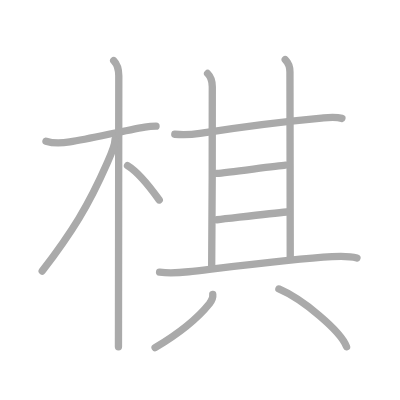
t = 0.00 s
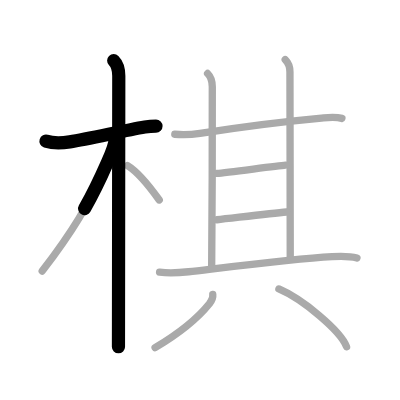
t = 2.50 s
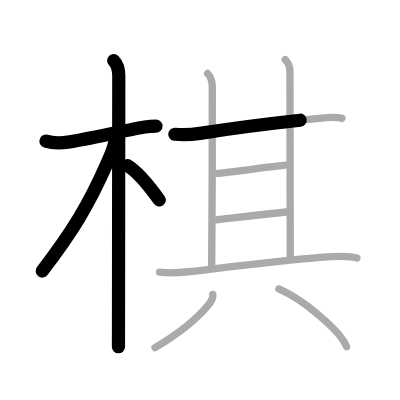
t = 4.75 s
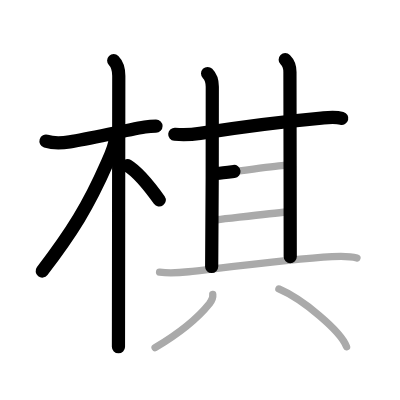
t = 7.25 s
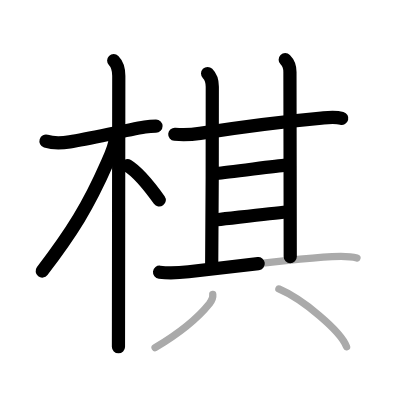
t = 9.50 s
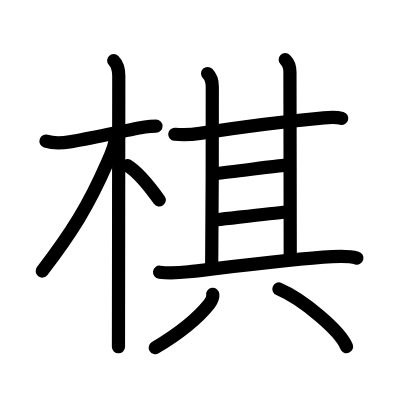
t = 12.00 s

The animated SVG that drew these frames (rendered in a browser with its animation timeline set to each time). Animation: 12 SMIL elements (animate=12); one cycle of 12.00 s.

<?xml version="1.0" standalone="no"?>
<!DOCTYPE svg PUBLIC "-//W3C//DTD SVG 1.1//EN"   "http://www.w3.org/Graphics/SVG/1.1/DTD/svg11.dtd">
<svg width="400px" height="400px"  version="1.1" xmlns="http://www.w3.org/2000/svg">
  <defs>
    <marker id="Triangle" viewBox="0 0 10 10" refX="0" refY="5" markerUnits="strokeWidth" markerWidth="3" style="stroke-opacity:0%;fill:#aaaaaa;" markerHeight="2" orient="auto">
      <path d="M 0 0 L 10 5 L 0 10 z" />
    </marker>
    
    <marker id="Arrow" viewBox="0 0 10 10" refX="5" refY="5" markerUnits="strokeWidth" markerWidth="1.8" style="stroke-opacity:0%;fill:#770000;" markerHeight="2" orient="auto">
      <path d="M 0 4 L 6 4 L 4 1 L 10 5 L 4 9 L 6 6 L 0 6 z" />
        <circle cx="5" cy="5" r="5" />
      </marker>
    
    <marker id="TriangleRed" viewBox="0 0 10 10" refX="0" refY="5" markerUnits="strokeWidth" markerWidth="3" style="stroke-opacity:0%;fill:#CC0000;" markerHeight="2" orient="auto">
      <path d="M 0 0 L 10 5 L 0 10 z" />
    </marker>
    
    <marker id="ArrowRed" viewBox="0 0 10 10" refX="5" refY="5" markerUnits="strokeWidth" markerWidth="1.8" style="stroke-opacity:0%;fill:#CC0000;" markerHeight="2" orient="auto">
      <path d="M 0 4 L 6 4 L 4 1 L 10 5 L 4 9 L 6 6 L 0 6 z" />
        <circle cx="5" cy="5" r="5" />
      </marker>
    
  </defs>
  
  <path style="fill:#ffffff; fill-opacity:100%; fill-rule:evenodd; stroke-width:0;" d="M 0 0 L 400px 0 L 400px 400px L 0 400px L 0 0" />

  <g transform="scale(3.6697247706422 3.6697247706422)">
<path style="fill:none; fill-opacity:0%; fill-rule:evenodd; stroke:#aaaaaa; stroke-opacity:100%; stroke-width: 1.5pt; stroke-linejoin:round; stroke-linecap:round;" d="M12.53 38.47c2.1 0.66 4.99 0.43 6.48 0.19c5.44-0.86 14.6-3.04 20.47-4.04c1.02-0.17 2.15-0.25 3.04-0.25"></path>
<path style="fill:none; fill-opacity:0%; fill-rule:evenodd; stroke:#aaaaaa; stroke-opacity:100%; stroke-width: 1.5pt; stroke-linejoin:round; stroke-linecap:round;" d="M30.98 16.5c1.01 1.01 1.39 2.5 1.39 4.17c0 3.63-0.06 48.72-0.08 66.83c0 3.52-0.01 6.02-0.01 7"></path>
<path style="fill:none; fill-opacity:0%; fill-rule:evenodd; stroke:#aaaaaa; stroke-opacity:100%; stroke-width: 1.5pt; stroke-linejoin:round; stroke-linecap:round;" d="M31.35 38.03c0 1.84-1.5 4.92-2.23 6.58c-5.02 11.45-9.5 18.64-17.62 29.26"></path>
<path style="fill:none; fill-opacity:0%; fill-rule:evenodd; stroke:#aaaaaa; stroke-opacity:100%; stroke-width: 1.5pt; stroke-linejoin:round; stroke-linecap:round;" d="M34.75 45.12c2.78 1.69 6.31 6.1 8.65 9.38"></path>
<path style="fill:none; fill-opacity:0%; fill-rule:evenodd; stroke:#aaaaaa; stroke-opacity:100%; stroke-width: 1.5pt; stroke-linejoin:round; stroke-linecap:round;" d="M47.63 36.59c2.43 0.22 4.45 0.13 6.88-0.25c8.84-1.4 24.46-3.38 33.1-4.17c1.89-0.17 3.71-0.42 5.56 0.09"></path>
<path style="fill:none; fill-opacity:0%; fill-rule:evenodd; stroke:#aaaaaa; stroke-opacity:100%; stroke-width: 1.5pt; stroke-linejoin:round; stroke-linecap:round;" d="M56.57 20.03c0.95 0.95 1.28 2.22 1.28 3.61c0 0.97 0 43.02-0.17 48.99"></path>
<path style="fill:none; fill-opacity:0%; fill-rule:evenodd; stroke:#aaaaaa; stroke-opacity:100%; stroke-width: 1.5pt; stroke-linejoin:round; stroke-linecap:round;" d="M77.72 16.25c0.89 0.89 1.29 2 1.29 3.36c0 0.97 0.08 43.52 0.08 50.36"></path>
<path style="fill:none; fill-opacity:0%; fill-rule:evenodd; stroke:#aaaaaa; stroke-opacity:100%; stroke-width: 1.5pt; stroke-linejoin:round; stroke-linecap:round;" d="M59.12 47.25C62 47.04 75.11 45.2 77.8 44.99"></path>
<path style="fill:none; fill-opacity:0%; fill-rule:evenodd; stroke:#aaaaaa; stroke-opacity:100%; stroke-width: 1.5pt; stroke-linejoin:round; stroke-linecap:round;" d="M59.12 59.88c4.62-0.5 14.5-1.75 18.99-2.11"></path>
<path style="fill:none; fill-opacity:0%; fill-rule:evenodd; stroke:#aaaaaa; stroke-opacity:100%; stroke-width: 1.5pt; stroke-linejoin:round; stroke-linecap:round;" d="M43.48 74.18c2.77 0.32 5.25 0.17 7.9-0.13c9.12-1.05 28.34-3.5 39.12-4.11c2.28-0.13 4.54-0.25 6.77 0.38"></path>
<path style="fill:none; fill-opacity:0%; fill-rule:evenodd; stroke:#aaaaaa; stroke-opacity:100%; stroke-width: 1.5pt; stroke-linejoin:round; stroke-linecap:round;" d="M57.98 80.21c0.12 0.95-0.36 1.81-0.93 2.57c-2.67 3.34-7.42 7.59-14.79 11.97"></path>
<path style="fill:none; fill-opacity:0%; fill-rule:evenodd; stroke:#aaaaaa; stroke-opacity:100%; stroke-width: 1.5pt; stroke-linejoin:round; stroke-linecap:round;" d="M76 78.75c6.51 2.78 16.81 11.41 18.44 15.73"></path>

<path style="fill:none; fill-opacity:0%; fill-rule:evenodd; stroke:#000000; stroke-opacity:100%; stroke-width: 2.7pt; stroke-linejoin:round; stroke-linecap:round;" d="M12.53 38.47c2.1 0.66 4.99 0.43 6.48 0.19c5.44-0.86 14.6-3.04 20.47-4.04c1.02-0.17 2.15-0.25 3.04-0.25" pathLength="100" stroke-dashoffset="100" stroke-dasharray="100 105"><animate id="dashAnim1" attributeName="stroke-dashoffset" from="100" to="0" dur="1s" calcMode="linear" fill="freeze"/></path>
<path style="fill:none; fill-opacity:0%; fill-rule:evenodd; stroke:#000000; stroke-opacity:100%; stroke-width: 2.7pt; stroke-linejoin:round; stroke-linecap:round;" d="M30.98 16.5c1.01 1.01 1.39 2.5 1.39 4.17c0 3.63-0.06 48.72-0.08 66.83c0 3.52-0.01 6.02-0.01 7" pathLength="100" stroke-dashoffset="100" stroke-dasharray="100 105"><animate id="dashAnim2" attributeName="stroke-dashoffset" from="100" to="0" dur="1s" calcMode="linear" begin="dashAnim1.end" fill="freeze"/></path>
<path style="fill:none; fill-opacity:0%; fill-rule:evenodd; stroke:#000000; stroke-opacity:100%; stroke-width: 2.7pt; stroke-linejoin:round; stroke-linecap:round;" d="M31.35 38.03c0 1.84-1.5 4.92-2.23 6.58c-5.02 11.45-9.5 18.64-17.62 29.26" pathLength="100" stroke-dashoffset="100" stroke-dasharray="100 105"><animate id="dashAnim3" attributeName="stroke-dashoffset" from="100" to="0" dur="1s" calcMode="linear" begin="dashAnim2.end" fill="freeze"/></path>
<path style="fill:none; fill-opacity:0%; fill-rule:evenodd; stroke:#000000; stroke-opacity:100%; stroke-width: 2.7pt; stroke-linejoin:round; stroke-linecap:round;" d="M34.75 45.12c2.78 1.69 6.31 6.1 8.65 9.38" pathLength="100" stroke-dashoffset="100" stroke-dasharray="100 105"><animate id="dashAnim4" attributeName="stroke-dashoffset" from="100" to="0" dur="1s" calcMode="linear" begin="dashAnim3.end" fill="freeze"/></path>
<path style="fill:none; fill-opacity:0%; fill-rule:evenodd; stroke:#000000; stroke-opacity:100%; stroke-width: 2.7pt; stroke-linejoin:round; stroke-linecap:round;" d="M47.63 36.59c2.43 0.22 4.45 0.13 6.88-0.25c8.84-1.4 24.46-3.38 33.1-4.17c1.89-0.17 3.71-0.42 5.56 0.09" pathLength="100" stroke-dashoffset="100" stroke-dasharray="100 105"><animate id="dashAnim5" attributeName="stroke-dashoffset" from="100" to="0" dur="1s" calcMode="linear" begin="dashAnim4.end" fill="freeze"/></path>
<path style="fill:none; fill-opacity:0%; fill-rule:evenodd; stroke:#000000; stroke-opacity:100%; stroke-width: 2.7pt; stroke-linejoin:round; stroke-linecap:round;" d="M56.57 20.03c0.95 0.95 1.28 2.22 1.28 3.61c0 0.97 0 43.02-0.17 48.99" pathLength="100" stroke-dashoffset="100" stroke-dasharray="100 105"><animate id="dashAnim6" attributeName="stroke-dashoffset" from="100" to="0" dur="1s" calcMode="linear" begin="dashAnim5.end" fill="freeze"/></path>
<path style="fill:none; fill-opacity:0%; fill-rule:evenodd; stroke:#000000; stroke-opacity:100%; stroke-width: 2.7pt; stroke-linejoin:round; stroke-linecap:round;" d="M77.72 16.25c0.89 0.89 1.29 2 1.29 3.36c0 0.97 0.08 43.52 0.08 50.36" pathLength="100" stroke-dashoffset="100" stroke-dasharray="100 105"><animate id="dashAnim7" attributeName="stroke-dashoffset" from="100" to="0" dur="1s" calcMode="linear" begin="dashAnim6.end" fill="freeze"/></path>
<path style="fill:none; fill-opacity:0%; fill-rule:evenodd; stroke:#000000; stroke-opacity:100%; stroke-width: 2.7pt; stroke-linejoin:round; stroke-linecap:round;" d="M59.12 47.25C62 47.04 75.11 45.2 77.8 44.99" pathLength="100" stroke-dashoffset="100" stroke-dasharray="100 105"><animate id="dashAnim8" attributeName="stroke-dashoffset" from="100" to="0" dur="1s" calcMode="linear" begin="dashAnim7.end" fill="freeze"/></path>
<path style="fill:none; fill-opacity:0%; fill-rule:evenodd; stroke:#000000; stroke-opacity:100%; stroke-width: 2.7pt; stroke-linejoin:round; stroke-linecap:round;" d="M59.12 59.88c4.62-0.5 14.5-1.75 18.99-2.11" pathLength="100" stroke-dashoffset="100" stroke-dasharray="100 105"><animate id="dashAnim9" attributeName="stroke-dashoffset" from="100" to="0" dur="1s" calcMode="linear" begin="dashAnim8.end" fill="freeze"/></path>
<path style="fill:none; fill-opacity:0%; fill-rule:evenodd; stroke:#000000; stroke-opacity:100%; stroke-width: 2.7pt; stroke-linejoin:round; stroke-linecap:round;" d="M43.48 74.18c2.77 0.32 5.25 0.17 7.9-0.13c9.12-1.05 28.34-3.5 39.12-4.11c2.28-0.13 4.54-0.25 6.77 0.38" pathLength="100" stroke-dashoffset="100" stroke-dasharray="100 105"><animate id="dashAnim10" attributeName="stroke-dashoffset" from="100" to="0" dur="1s" calcMode="linear" begin="dashAnim9.end" fill="freeze"/></path>
<path style="fill:none; fill-opacity:0%; fill-rule:evenodd; stroke:#000000; stroke-opacity:100%; stroke-width: 2.7pt; stroke-linejoin:round; stroke-linecap:round;" d="M57.98 80.21c0.12 0.95-0.36 1.81-0.93 2.57c-2.67 3.34-7.42 7.59-14.79 11.97" pathLength="100" stroke-dashoffset="100" stroke-dasharray="100 105"><animate id="dashAnim11" attributeName="stroke-dashoffset" from="100" to="0" dur="1s" calcMode="linear" begin="dashAnim10.end" fill="freeze"/></path>
<path style="fill:none; fill-opacity:0%; fill-rule:evenodd; stroke:#000000; stroke-opacity:100%; stroke-width: 2.7pt; stroke-linejoin:round; stroke-linecap:round;" d="M76 78.75c6.51 2.78 16.81 11.41 18.44 15.73" pathLength="100" stroke-dashoffset="100" stroke-dasharray="100 105"><animate id="dashAnim12" attributeName="stroke-dashoffset" from="100" to="0" dur="1s" calcMode="linear" begin="dashAnim11.end" fill="freeze"/></path>

</g>

</svg>  
          
